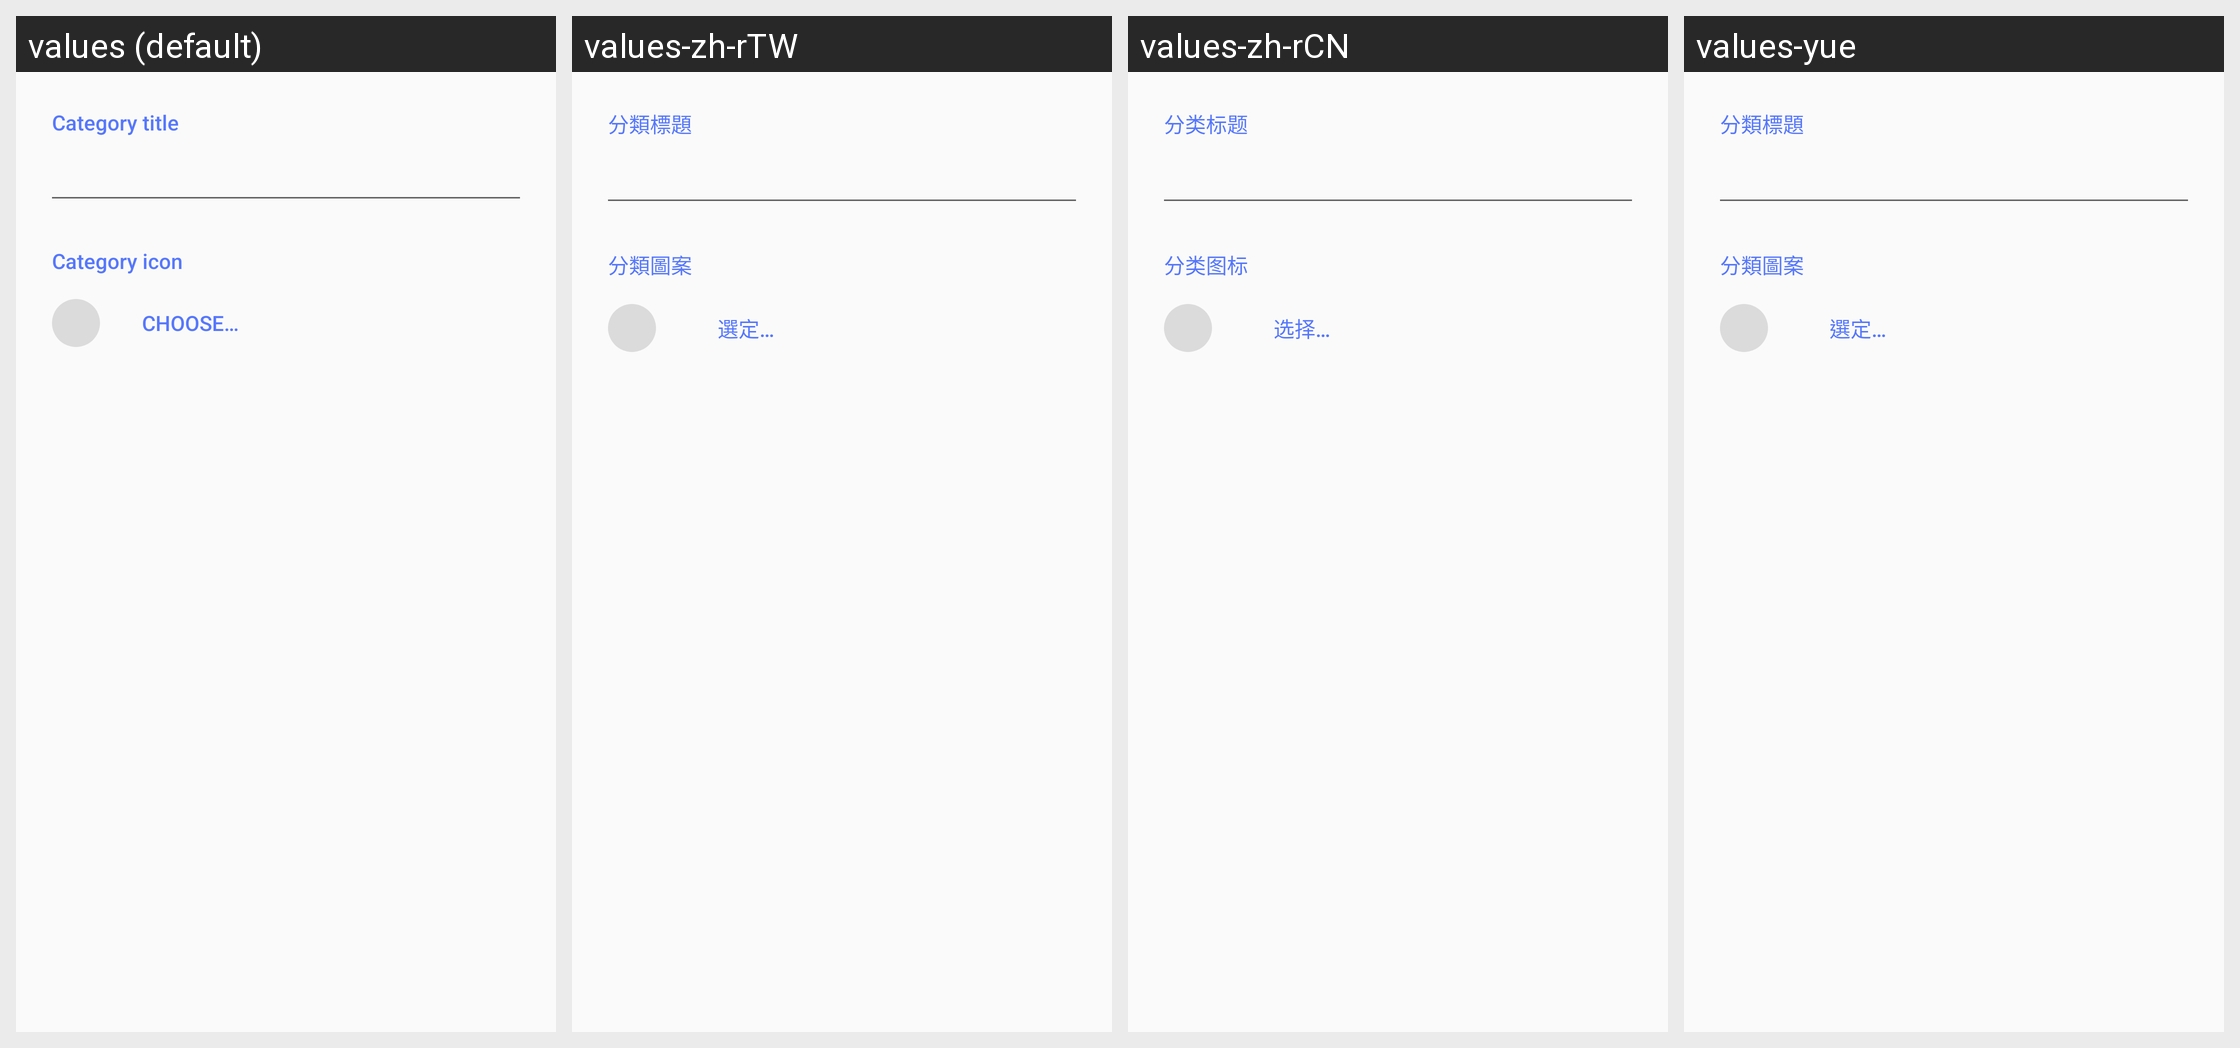

For this localized Android screen grid, give each drawn string resource with its value in every locale shown.
Android screen res/layout/dialog_edit_category.xml rendered under 4 locales, left to right: values (default), values-zh-rTW, values-zh-rCN, values-yue. Device: Nexus 5 (rendered at 1080×1920; each locale shown at half size, 540×960, under a caption strip naming it); theme AppTheme.
Other locales in the repository, not shown: values-zh-rHK.
Strings drawn on this screen, with the default value and each locale's value (text and hints the layout hard-codes, and strings that could not be matched under every locale, appear in the picture but are not listed):

edit_category_dialog_category_title
  values: Category title
  values-zh-rTW: 分類標題
  values-zh-rCN: 分类标题
  values-yue: 分類標題

edit_category_dialog_category_icon
  values: Category icon
  values-zh-rTW: 分類圖案
  values-zh-rCN: 分类图标
  values-yue: 分類圖案

choose
  values: Choose…
  values-zh-rTW: 選定…
  values-zh-rCN: 选择…
  values-yue: 選定…
